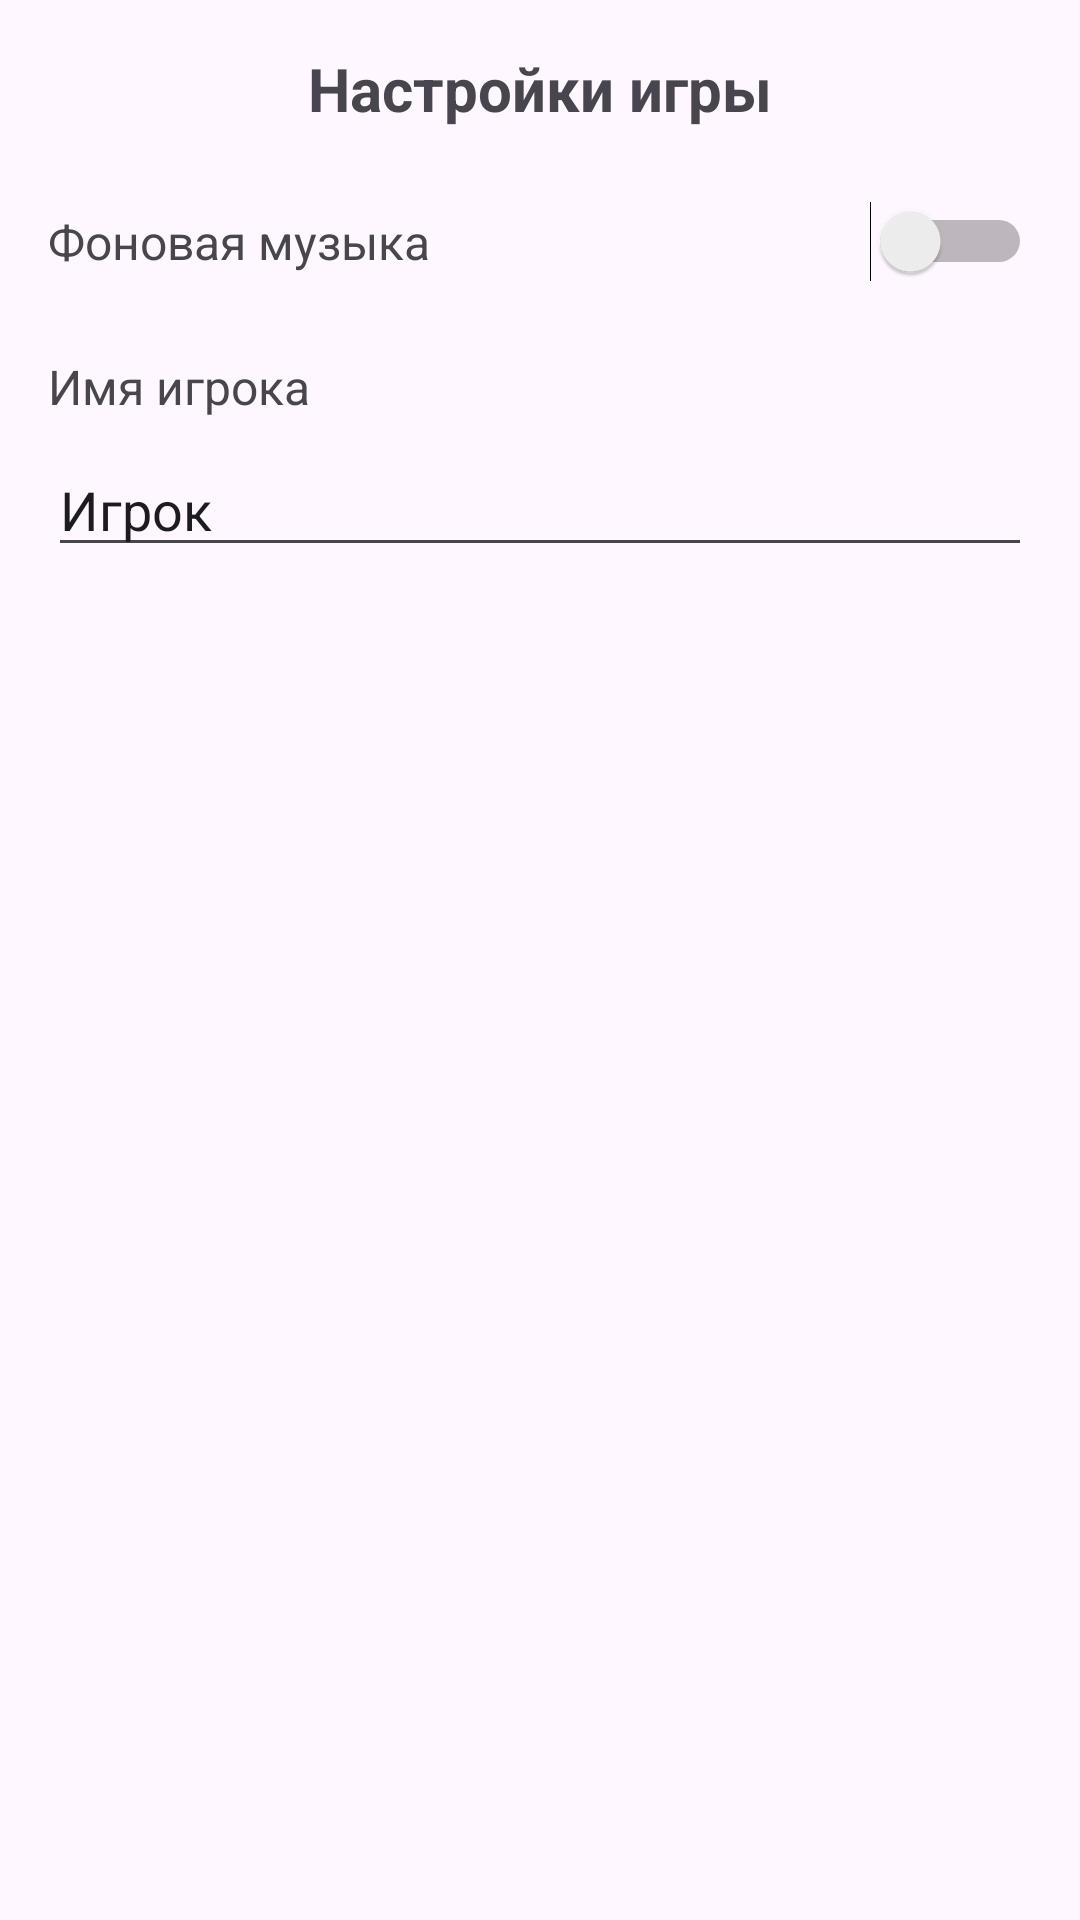

This screen was rendered from an Android layout file. Write that file and the resources it references.
<!-- AndroidManifest.xml: application theme Theme.Cats_and_mice -->
<!-- res/layout/fragment_settings.xml -->
<?xml version="1.0" encoding="utf-8"?>
<LinearLayout xmlns:android="http://schemas.android.com/apk/res/android"
    android:layout_width="match_parent"
    android:layout_height="match_parent"
    android:orientation="vertical"
    android:padding="16dp">

    <TextView
        android:layout_width="match_parent"
        android:layout_height="wrap_content"
        android:text="Настройки игры"
        android:textSize="20sp"
        android:textStyle="bold"
        android:gravity="center"
        android:layout_marginBottom="24dp" />

    <LinearLayout
        android:layout_width="match_parent"
        android:layout_height="wrap_content"
        android:orientation="horizontal"
        android:gravity="center_vertical">

        <TextView
            android:layout_width="0dp"
            android:layout_height="wrap_content"
            android:layout_weight="1"
            android:text="Фоновая музыка"
            android:textSize="16sp" />

        <Switch
            android:id="@+id/musicSwitch"
            android:layout_width="wrap_content"
            android:layout_height="wrap_content" />

    </LinearLayout>

    <TextView
        android:layout_width="match_parent"
        android:layout_height="wrap_content"
        android:text="Имя игрока"
        android:textSize="16sp"
        android:layout_marginTop="24dp"
        android:layout_marginBottom="8dp" />

    <EditText
        android:id="@+id/playerNameEditText"
        android:layout_width="match_parent"
        android:layout_height="wrap_content"
        android:hint="Введите имя игрока"
        android:text="Игрок" />

</LinearLayout>
<!-- resources referenced by this layout -->
<resources>
  <style name="Theme.Cats_and_mice" parent="Base.Theme.Cats_and_mice" />
  <style name="Base.Theme.Cats_and_mice" parent="Theme.Material3.DayNight.NoActionBar">
          
          
      </style>
</resources>
